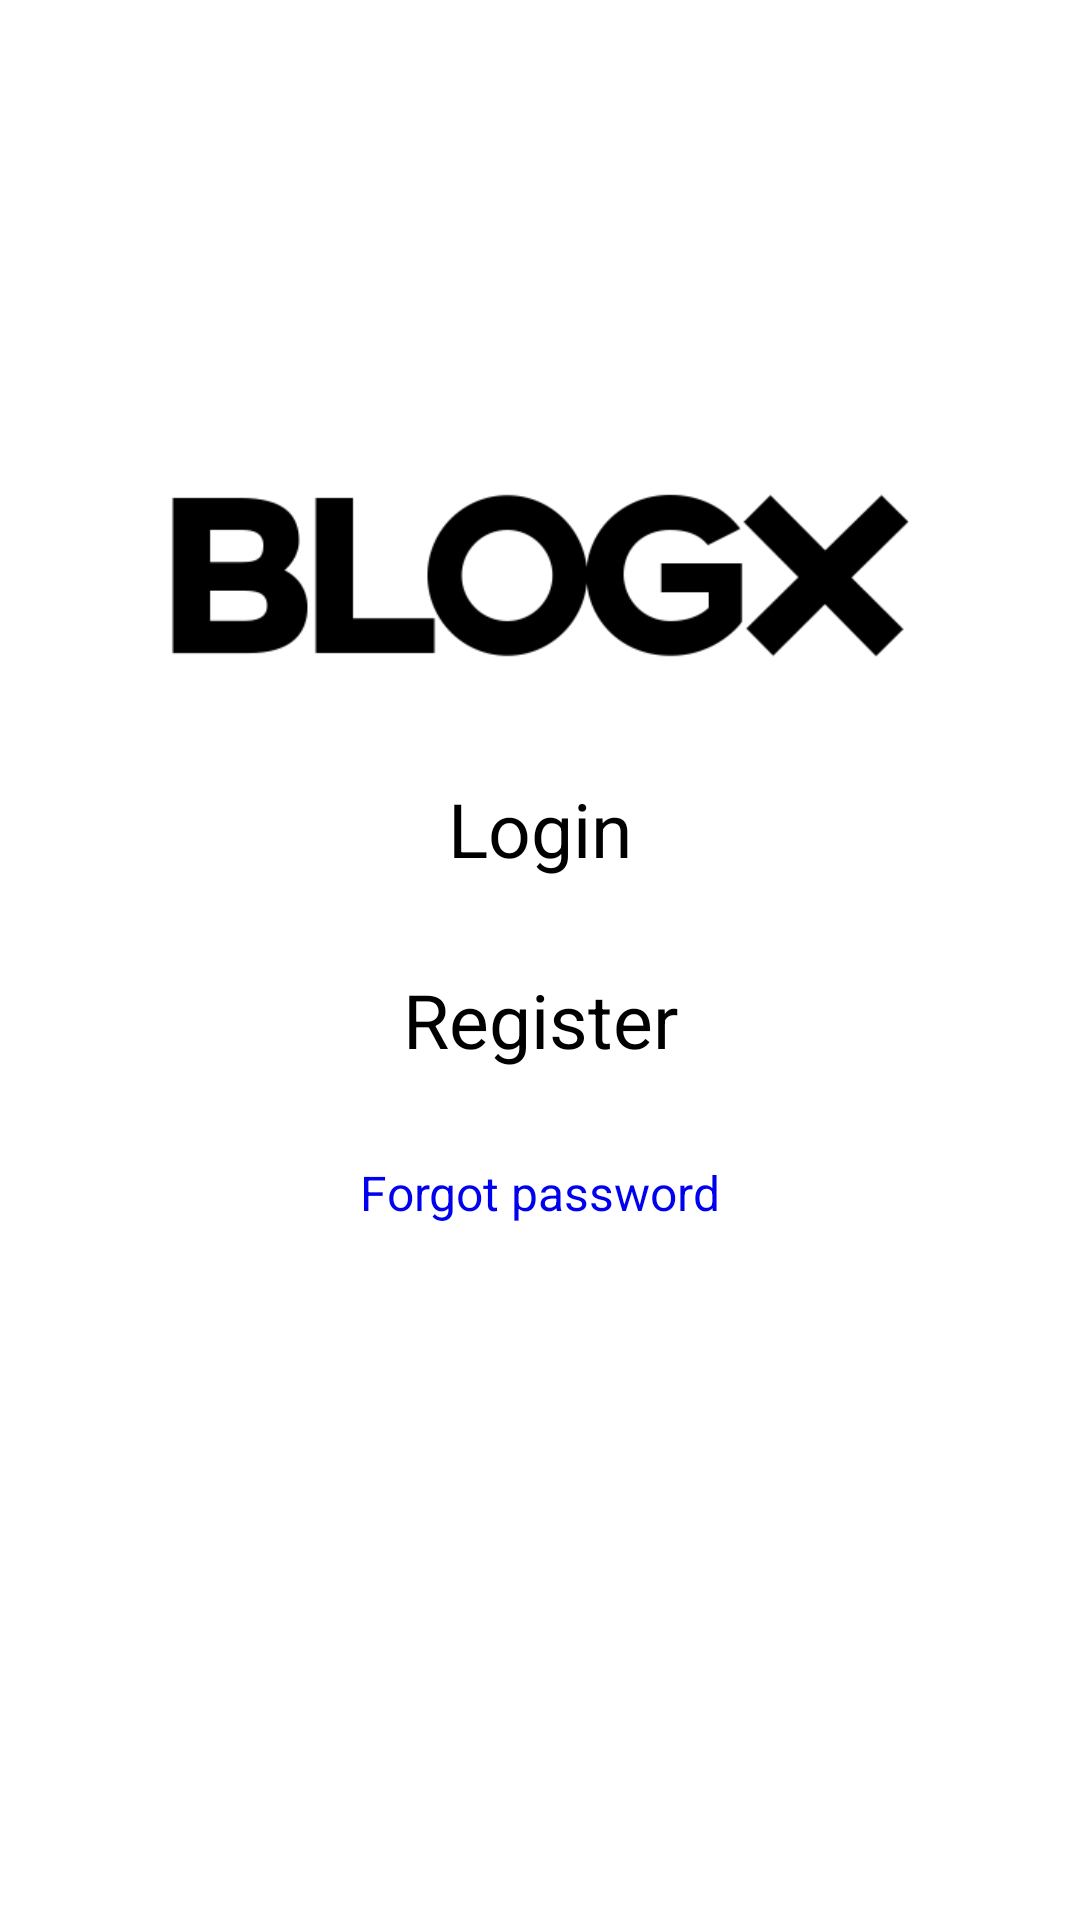

Produce the Android XML layout that renders to this screen, including the resource entries it uses.
<!-- AndroidManifest.xml: application theme AppTheme -->
<!-- res/layout/fragment_launcher.xml -->
<?xml version="1.0" encoding="utf-8"?>
<ScrollView
    xmlns:android="http://schemas.android.com/apk/res/android"
    xmlns:tools="http://schemas.android.com/tools"
    android:layout_width="match_parent"
    android:layout_height="match_parent"
    xmlns:app="http://schemas.android.com/apk/res-auto"
    tools:context=".ui.auth.LauncherFragment"
    android:fillViewport="true"
    android:background="#fff">

    <androidx.constraintlayout.widget.ConstraintLayout
        android:layout_width="match_parent"
        android:layout_height="wrap_content">

        <View
            android:id="@+id/focusable_view"
            android:layout_width="0.5dp"
            android:layout_height="0.5dp"
            android:focusableInTouchMode="true"
            app:layout_constraintTop_toTopOf="parent"
            app:layout_constraintRight_toRightOf="parent"
            app:layout_constraintLeft_toLeftOf="parent"/>

        <ImageView
            android:id="@+id/app_logo"
            android:layout_width="0dp"
            android:layout_height="75dp"
            android:contentDescription="@string/app_logo_description"
            android:src="@drawable/blogx_app_logo"
            app:layout_constraintTop_toTopOf="parent"
            app:layout_constraintLeft_toLeftOf="parent"
            app:layout_constraintRight_toRightOf="parent"
            app:layout_constraintBottom_toTopOf="@+id/login"
            app:layout_constraintVertical_chainStyle="packed"
            app:layout_constraintVertical_bias=".4" />

        <TextView
            android:id="@+id/login"
            android:layout_width="wrap_content"
            android:layout_height="wrap_content"
            app:layout_constraintTop_toBottomOf="@+id/app_logo"
            app:layout_constraintLeft_toLeftOf="parent"
            app:layout_constraintRight_toRightOf="parent"
            app:layout_constraintBottom_toTopOf="@+id/register"
            android:textSize="25sp"
            android:textColor="#000"
            android:text="@string/login_launcher_fragment"
            android:layout_marginTop="30dp" />

        <TextView
            android:id="@+id/register"
            android:layout_width="wrap_content"
            android:layout_height="wrap_content"
            app:layout_constraintTop_toBottomOf="@+id/login"
            app:layout_constraintLeft_toLeftOf="parent"
            app:layout_constraintRight_toRightOf="parent"
            app:layout_constraintBottom_toTopOf="@+id/forgot_password"
            android:textSize="25sp"
            android:textColor="#000"
            android:text="@string/register_launcher_fragment"
            android:layout_marginTop="30dp" />

        <TextView
            android:id="@+id/forgot_password"
            android:layout_width="wrap_content"
            android:layout_height="wrap_content"
            app:layout_constraintTop_toBottomOf="@+id/register"
            app:layout_constraintLeft_toLeftOf="parent"
            app:layout_constraintRight_toRightOf="parent"
            app:layout_constraintBottom_toBottomOf="parent"
            android:textSize="16sp"
            android:textColor="@color/link_blue"
            android:text="@string/forgot_password_launcher_fragment"
            android:layout_marginTop="30dp" />

    </androidx.constraintlayout.widget.ConstraintLayout>

</ScrollView>
<!-- resources referenced by this layout -->
<resources>
  <color name="link_blue">#0000EE</color>
  <!-- drawable blogx_app_logo: png bitmap (drawable, 9211 bytes) -->
  <string name="app_logo_description">App Logo</string>
  <string name="forgot_password_launcher_fragment">Forgot password</string>
  <string name="login_launcher_fragment">Login</string>
  <string name="register_launcher_fragment">Register</string>
  <style name="AppTheme" parent="Theme.AppCompat.Light.NoActionBar">
          <item name="colorPrimary">@color/colorPrimary</item>
          <item name="colorPrimaryDark">@color/colorPrimaryDark</item>
          <item name="colorAccent">@color/colorAccent</item>
          <item name="md_color_button_text">@color/blackDark</item>
      </style>
  <color name="colorPrimary">#fff</color>
  <color name="colorPrimaryDark">#7d7d7d</color>
  <color name="colorAccent">#FF4081</color>
  <color name="blackDark">#000000</color>
</resources>
